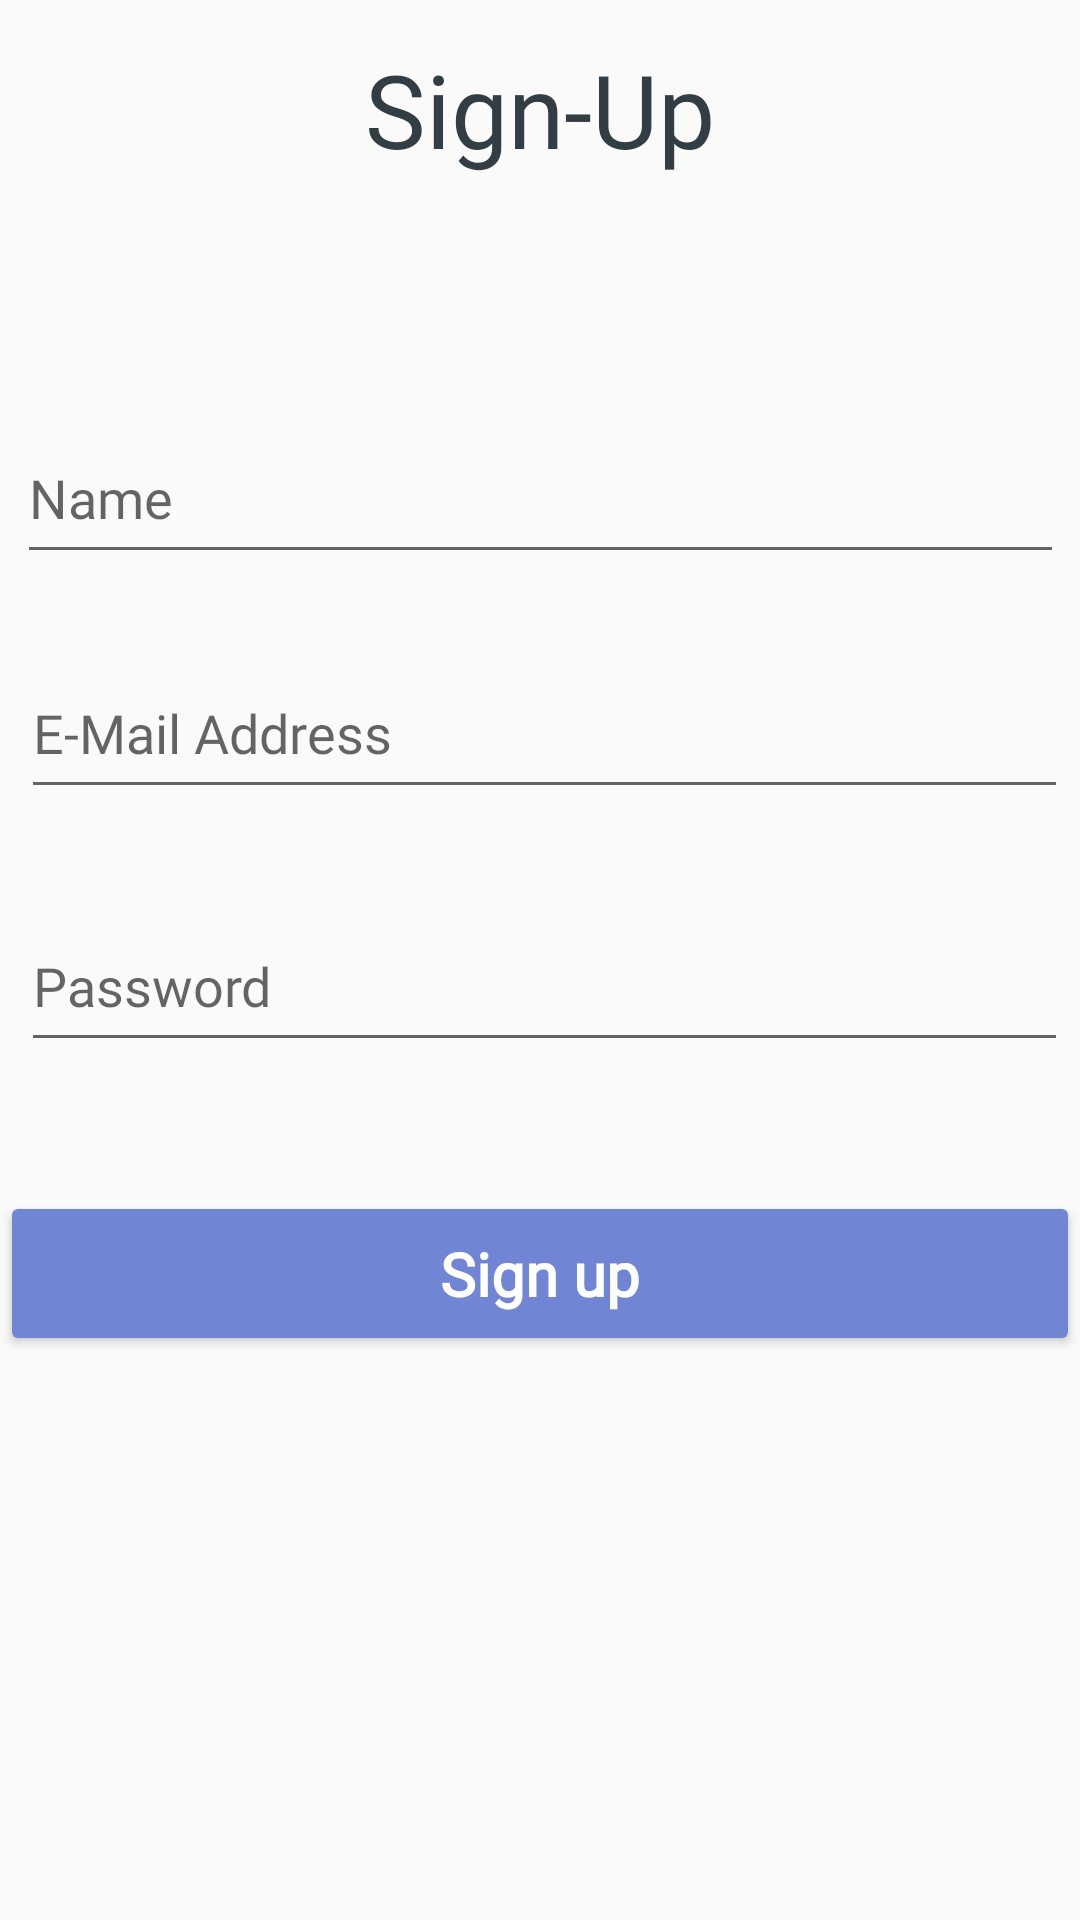

The Android layout XML behind this screen, and the referenced resources:
<!-- AndroidManifest.xml: application theme Theme.FinalProject -->
<!-- res/layout/sign_up.xml -->
<?xml version="1.0" encoding="utf-8"?>
<androidx.constraintlayout.widget.ConstraintLayout xmlns:android="http://schemas.android.com/apk/res/android"
    xmlns:app="http://schemas.android.com/apk/res-auto"
    xmlns:tools="http://schemas.android.com/tools"
    android:layout_width="match_parent"
    android:layout_height="match_parent"
    android:layout_margin="10dp">


  <TextView
      android:id="@+id/textView2"
      android:layout_width="match_parent"
      android:layout_height="wrap_content"
      android:fontFamily="@font/quicksand_light"
      android:text="Sign-Up"
      android:textAlignment="center"
      android:textColor="#333E44"
      android:textSize="34sp"
      app:layout_constraintBottom_toBottomOf="parent"
      app:layout_constraintEnd_toEndOf="parent"
      app:layout_constraintHorizontal_bias="0.0"

      app:layout_constraintStart_toStartOf="parent"
      app:layout_constraintTop_toTopOf="parent"
      app:layout_constraintVertical_bias="0.023" />

  <EditText
      android:id="@+id/txtEmailAddress"
      android:layout_width="349dp"
      android:layout_height="54dp"
      android:ems="10"
      android:fontFamily="@font/quicksand_regular"
      android:hint="E-Mail Address"
      android:inputType="textEmailAddress"
      app:layout_constraintBottom_toTopOf="@+id/txtPassword"
      app:layout_constraintEnd_toEndOf="parent"
      app:layout_constraintHorizontal_bias="0.627"
      app:layout_constraintStart_toStartOf="parent"
      app:layout_constraintTop_toBottomOf="@+id/textView2"
      app:layout_constraintVertical_bias="0.837" />

  <EditText
      android:id="@+id/txtPassword"
      android:layout_width="349dp"
      android:layout_height="54dp"
      android:ems="10"
      android:fontFamily="@font/quicksand_regular"
      android:hint="Password"
      android:inputType="textPassword"
      app:layout_constraintBottom_toTopOf="@+id/signUp"
      app:layout_constraintEnd_toEndOf="parent"
      app:layout_constraintHorizontal_bias="0.627"
      app:layout_constraintStart_toStartOf="parent"
      app:layout_constraintTop_toBottomOf="@+id/textView2"
      app:layout_constraintVertical_bias="0.849" />

  <EditText
      android:id="@+id/name_txt"
      android:layout_width="349dp"
      android:layout_height="54dp"
      android:layout_marginTop="72dp"
      android:ems="10"
      android:fontFamily="@font/quicksand_regular"
      android:hint="Name"
      android:inputType="textPersonName"
      app:layout_constraintBottom_toTopOf="@+id/txtEmailAddress"
      app:layout_constraintEnd_toEndOf="parent"
      app:layout_constraintHorizontal_bias="0.511"
      app:layout_constraintStart_toStartOf="parent"
      app:layout_constraintTop_toBottomOf="@+id/textView2"
      app:layout_constraintVertical_bias="0.203" />

  <Button
      android:id="@+id/signUp"
      android:layout_width="match_parent"
      android:layout_height="55dp"
      android:layout_marginBottom="188dp"
      android:backgroundTint="@color/button_background_color"
      android:fontFamily="@font/canava_grotesk_regular"
      android:text="Sign up"
      android:textAllCaps="false"
      android:textColor="#FFFFFF"
      android:textSize="20sp"
      android:textStyle="bold"
      app:layout_constraintBottom_toBottomOf="parent"
      app:layout_constraintEnd_toEndOf="parent"
      app:layout_constraintHorizontal_bias="0.0"
      app:layout_constraintStart_toStartOf="parent"
      app:layout_constraintTop_toBottomOf="@+id/password"
      app:layout_constraintVertical_bias="0.286" />


</androidx.constraintlayout.widget.ConstraintLayout>
<!-- resources referenced by this layout -->
<resources>
  <style name="Theme.FinalProject" parent="Theme.AppCompat.Light.NoActionBar">
          
          <item name="colorPrimary">@color/purple_500</item>
          <item name="colorPrimaryVariant">@color/purple_700</item>
          <item name="colorOnPrimary">@color/white</item>
          
          <item name="colorSecondary">@color/teal_200</item>
          <item name="colorSecondaryVariant">@color/teal_700</item>
          <item name="colorOnSecondary">@color/black</item>
          
          <item name="android:statusBarColor" tools:targetApi="l">?attr/colorPrimaryVariant</item>
          
      </style>
  <color name="purple_500">#FF6200EE</color>
  <color name="purple_700">#FF3700B3</color>
  <color name="white">#FFFFFFFF</color>
  <color name="teal_200">#FF03DAC5</color>
  <color name="teal_700">#FF018786</color>
  <color name="black">#FF000000</color>
</resources>
